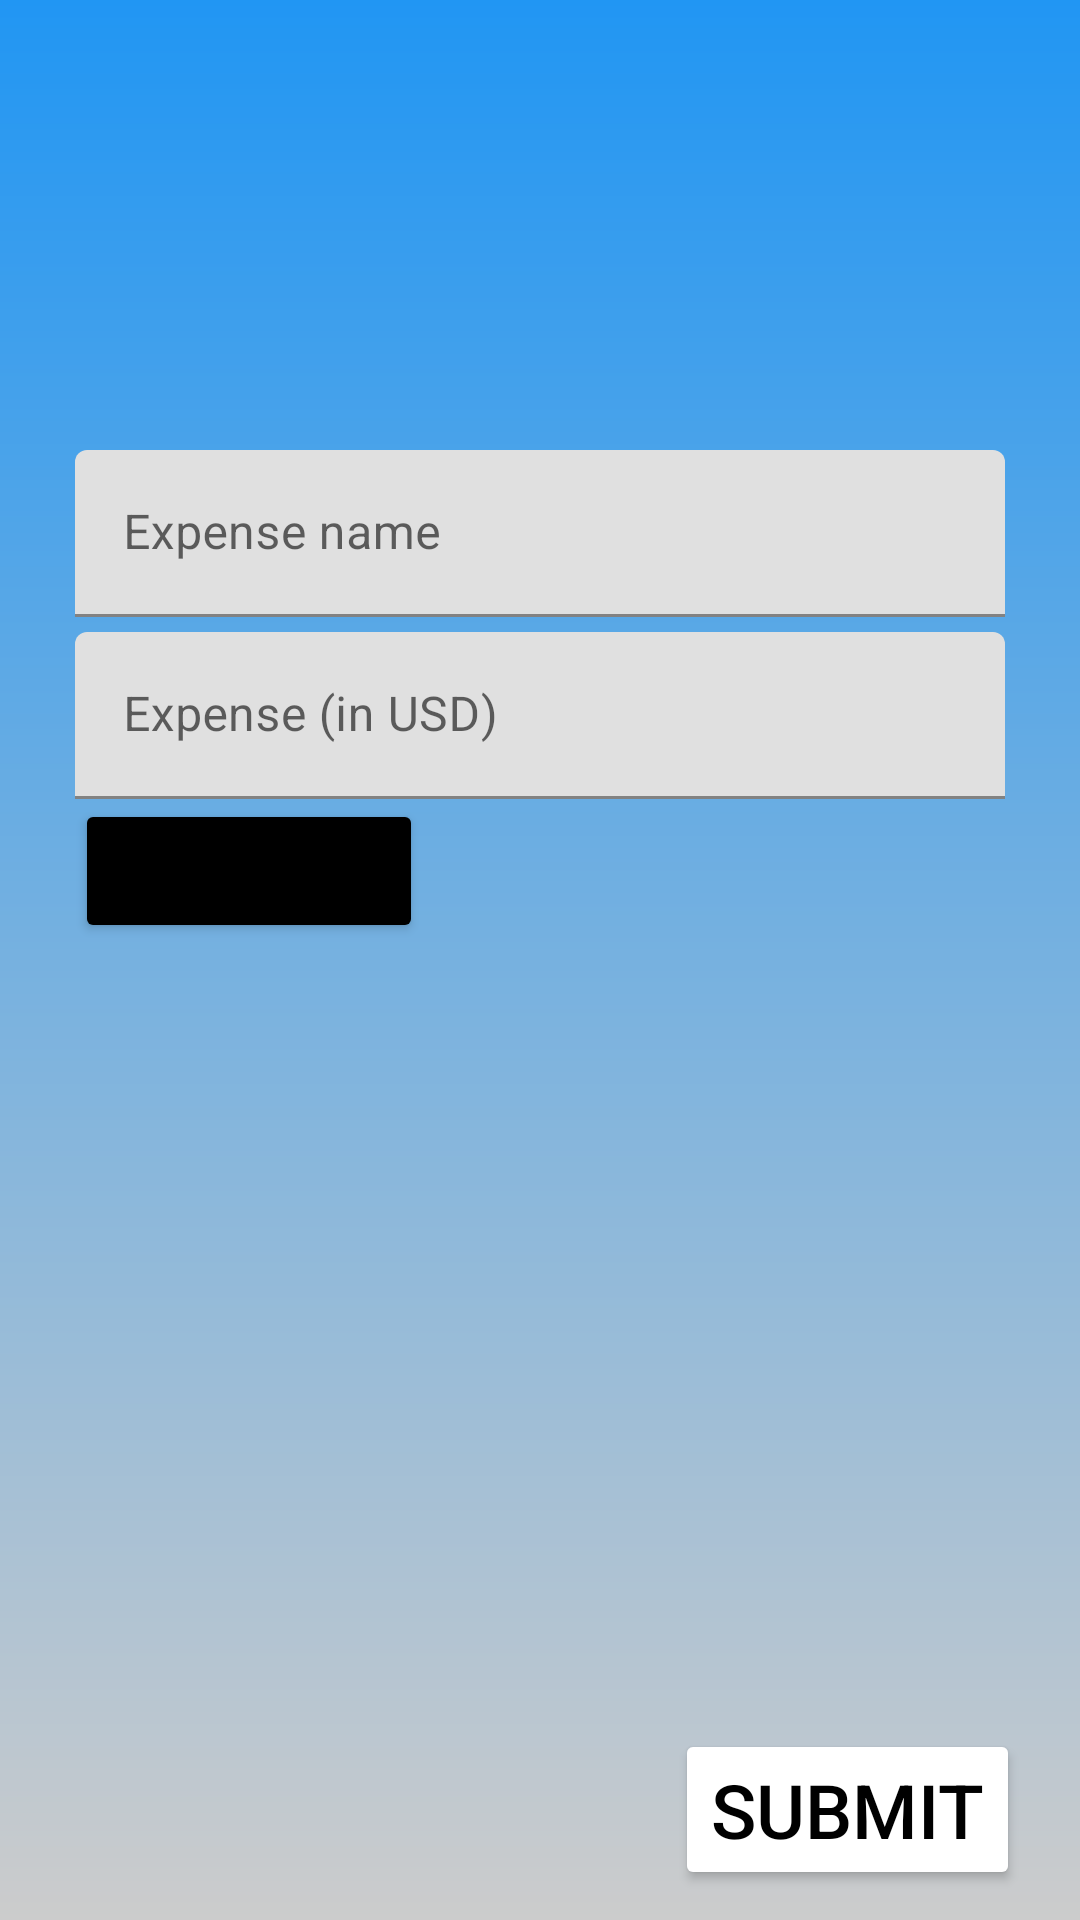

This screen was rendered from an Android layout file. Write that file and the resources it references.
<!-- AndroidManifest.xml: application theme Theme.SpendingsTracker -->
<!-- res/layout/activity_add_expense.xml -->
<?xml version="1.0" encoding="utf-8"?>
<androidx.constraintlayout.widget.ConstraintLayout xmlns:android="http://schemas.android.com/apk/res/android"
    xmlns:app="http://schemas.android.com/apk/res-auto"
    xmlns:tools="http://schemas.android.com/tools"
    android:layout_width="match_parent"
    android:layout_height="match_parent"
    tools:context=".AddExpenseActivity"
    android:background="@drawable/add_expense_background">

    <com.google.android.material.textfield.TextInputLayout
        android:id="@+id/expenseNameLayout"
        android:layout_width="match_parent"
        android:layout_height="wrap_content"
        android:hint="Expense name"
        android:layout_marginTop="150dp"
        android:layout_marginLeft="25dp"
        android:layout_marginRight="25dp"
        app:layout_constraintLeft_toLeftOf="parent"
        app:layout_constraintRight_toRightOf="parent"
        app:layout_constraintTop_toTopOf="parent">

        <com.google.android.material.textfield.TextInputEditText
            android:id="@+id/expenseName"
            android:layout_width="match_parent"
            android:layout_height="wrap_content"
            />

    </com.google.android.material.textfield.TextInputLayout>
    <com.google.android.material.textfield.TextInputLayout
        android:id="@+id/expenseValueLayout"
        android:layout_width="match_parent"
        android:layout_height="wrap_content"
        android:hint="Expense (in USD)"
        android:layout_marginLeft="25dp"
        android:layout_marginRight="25dp"
        app:layout_constraintLeft_toLeftOf="parent"
        app:layout_constraintRight_toRightOf="parent"
        app:layout_constraintTop_toBottomOf="@id/expenseNameLayout"
        android:layout_marginTop="5dp">

        <com.google.android.material.textfield.TextInputEditText
            android:id="@+id/expenseValue"
            android:inputType="number"
            android:layout_width="match_parent"
            android:layout_height="wrap_content"
            />

    </com.google.android.material.textfield.TextInputLayout>

    <Button
        android:layout_width="wrap_content"
        android:layout_height="wrap_content"
        app:layout_constraintTop_toBottomOf="@id/expenseValueLayout"
        app:layout_constraintLeft_toLeftOf="parent"
        android:layout_marginLeft="25dp"
        android:layout_marginRight="25dp"
        android:backgroundTint="@color/black"
        android:text="Choose date"
        android:onClick="handleDate"
        />

    <Button
        android:layout_width="wrap_content"
        android:layout_height="wrap_content"
        app:layout_constraintTop_toBottomOf="@id/expenseValueLayout"
        app:layout_constraintRight_toRightOf="parent"
        app:layout_constraintBottom_toBottomOf="parent"
        android:layout_marginTop="300dp"
        android:layout_marginRight="20dp"
        android:backgroundTint="@color/white"
        android:textColor="@color/black"
        android:text="Submit"
        android:textSize="25sp"
        android:onClick="handleSubmit"
        />

</androidx.constraintlayout.widget.ConstraintLayout>
<!-- resources referenced by this layout -->
<resources>
  <color name="black">#FF000000</color>
  <color name="white">#FFFFFFFF</color>
  <!-- drawable add_expense_background (drawable) -->
  <?xml version="1.0" encoding="utf-8"?>
  <shape xmlns:android="http://schemas.android.com/apk/res/android">
      <gradient
          android:type="linear"
          android:angle="270"
          android:startColor="#2196F3"
          android:endColor="#cccccc" />
  </shape>
  <style name="Theme.SpendingsTracker" parent="Theme.MaterialComponents.DayNight.NoActionBar">
          
          <item name="colorPrimary">@color/purple_500</item>
          <item name="colorPrimaryVariant">@color/purple_700</item>
          <item name="colorOnPrimary">@color/white</item>
          
          <item name="colorSecondary">@color/teal_200</item>
          <item name="colorSecondaryVariant">@color/teal_700</item>
          <item name="colorOnSecondary">@color/black</item>
          
          <item name="android:statusBarColor" tools:targetApi="l">?attr/colorPrimaryVariant</item>
          
      </style>
  <color name="purple_500">#FF6200EE</color>
  <color name="purple_700">#FF3700B3</color>
  <color name="teal_200">#FF03DAC5</color>
  <color name="teal_700">#FF018786</color>
</resources>
